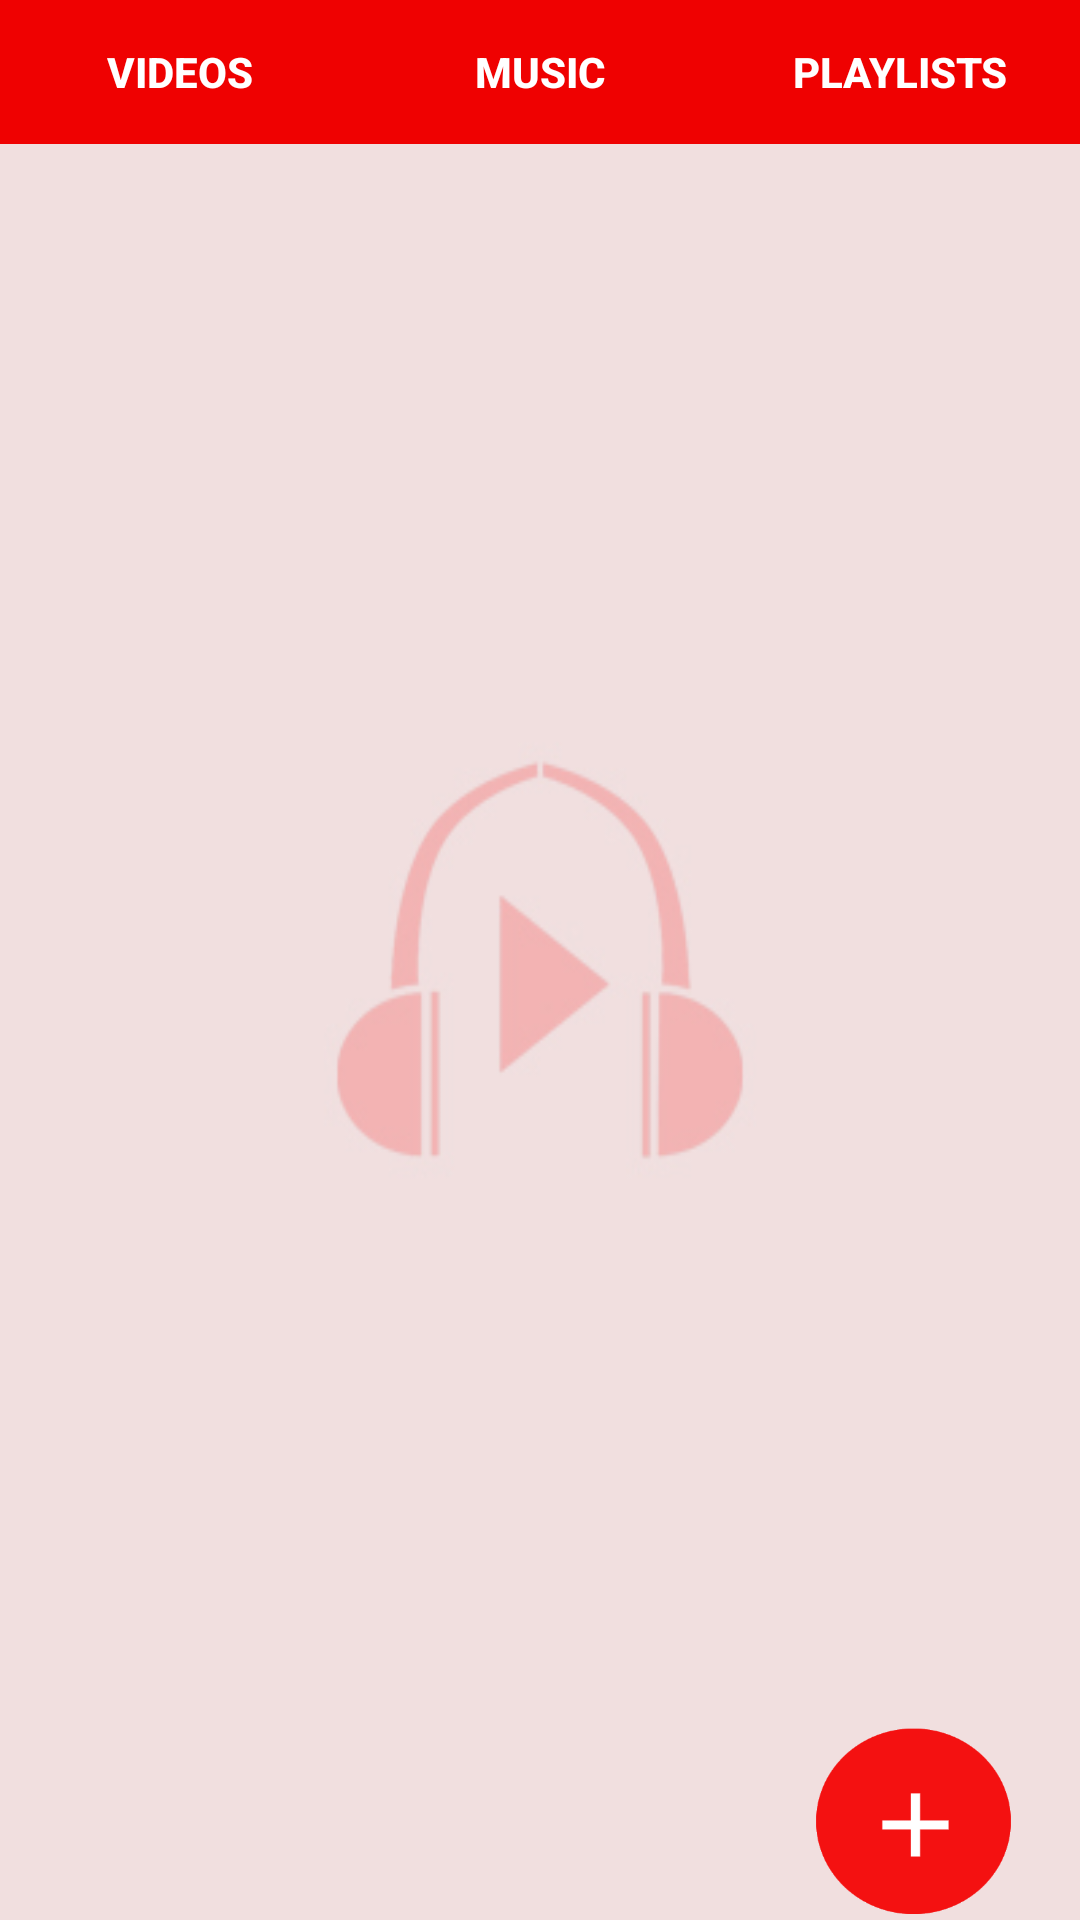

This screen was rendered from an Android layout file. Write that file and the resources it references.
<!-- AndroidManifest.xml: application theme AppTheme -->
<!-- res/layout/activity_main.xml -->
<?xml version="1.0" encoding="utf-8"?>
<RelativeLayout xmlns:android="http://schemas.android.com/apk/res/android"
    xmlns:app="http://schemas.android.com/apk/res-auto"
    xmlns:tools="http://schemas.android.com/tools"
    android:layout_width="match_parent"
    android:layout_height="match_parent"
    android:background="@drawable/appbackground"
    tools:context=".MainActivity">

    <Button
        android:id="@+id/btn_add"
        android:layout_width="69dp"
        android:layout_height="66dp"
        android:layout_alignParentBottom="true"
        android:layout_alignParentEnd="true"
        android:layout_marginEnd="21dp"
        android:background="@drawable/plus"
        android:onClick="clk_add" />

    <Button
        android:id="@+id/btn_share"
        android:layout_width="69dp"
        android:layout_height="66dp"
        android:layout_above="@+id/btn_add"
        android:layout_alignStart="@+id/btn_add"
        android:background="@drawable/share"
        android:onClick="clk_share"
        android:visibility="invisible" />

    <Button
        android:id="@+id/btn_help"
        android:layout_width="69dp"
        android:layout_height="66dp"
        android:layout_above="@+id/btn_share"
        android:layout_alignStart="@+id/btn_add"
        android:onClick="clk_help"
        android:background="@drawable/help"
        android:visibility="invisible" />

    <LinearLayout
        android:layout_width="match_parent"
        android:layout_height="match_parent"
        android:orientation="vertical">

        <LinearLayout
            android:layout_width="match_parent"
            android:layout_height="wrap_content"
            android:background="@color/colorPrimary"
            android:orientation="horizontal">

            <Button
                android:id="@+id/btn_vidoes"
                android:layout_width="wrap_content"
                android:layout_height="wrap_content"
                android:layout_weight="1"
                android:background="@color/colorAccent"
                android:onClick="btn_video"
                android:text="videos"
                android:textColor="@android:color/background_light"
                android:textStyle="bold" />

            <Button
                android:id="@+id/btn_music"
                android:layout_width="wrap_content"
                android:layout_height="wrap_content"
                android:layout_weight="1"
                android:background="@color/colorAccent"
                android:onClick="btn_music"
                android:text="music"
                android:textColor="@android:color/background_light"
                android:textStyle="bold" />

            <Button
                android:id="@+id/btn_playlist"
                android:layout_width="wrap_content"
                android:layout_height="wrap_content"
                android:layout_weight="1"
                android:background="@color/colorAccent"
                android:onClick="btnplaylist"
                android:text="playlists"
                android:textColor="@android:color/background_light"
                android:textStyle="bold" />
        </LinearLayout>

        <ListView
            android:id="@+id/listview"
            android:layout_width="match_parent"
            android:layout_height="wrap_content"
            android:layout_alignParentEnd="true"
            android:layout_alignParentLeft="true"
            android:layout_alignParentStart="true"
            android:layout_alignParentTop="true" />

    </LinearLayout>

</RelativeLayout>
<!-- resources referenced by this layout -->
<resources>
  <color name="colorAccent">#ef0101</color>
  <color name="colorPrimary">#ef0101</color>
  <!-- drawable appbackground: jpg bitmap (drawable, 20787 bytes) -->
  <!-- drawable help: png bitmap (drawable, 11669 bytes) -->
  <!-- drawable plus: png bitmap (drawable, 8815 bytes) -->
  <!-- drawable share: png bitmap (drawable, 10006 bytes) -->
  <style name="AppTheme" parent="Theme.AppCompat.Light.NoActionBar">
          
          <item name="colorPrimary">@color/colorPrimary</item>
          <item name="colorPrimaryDark">@color/colorPrimaryDark</item>
          <item name="colorAccent">@color/colorAccent</item>
          <item name="android:colorForeground">@android:color/black</item>
          <item name="android:colorBackground">@android:color/background_light</item>
          <item name="android:textColorSecondaryInverse">@color/text_color_secondary</item>
      </style>
  <color name="colorPrimaryDark">#ff0000</color>
  <color name="text_color_secondary">#89ff0000</color>
</resources>
